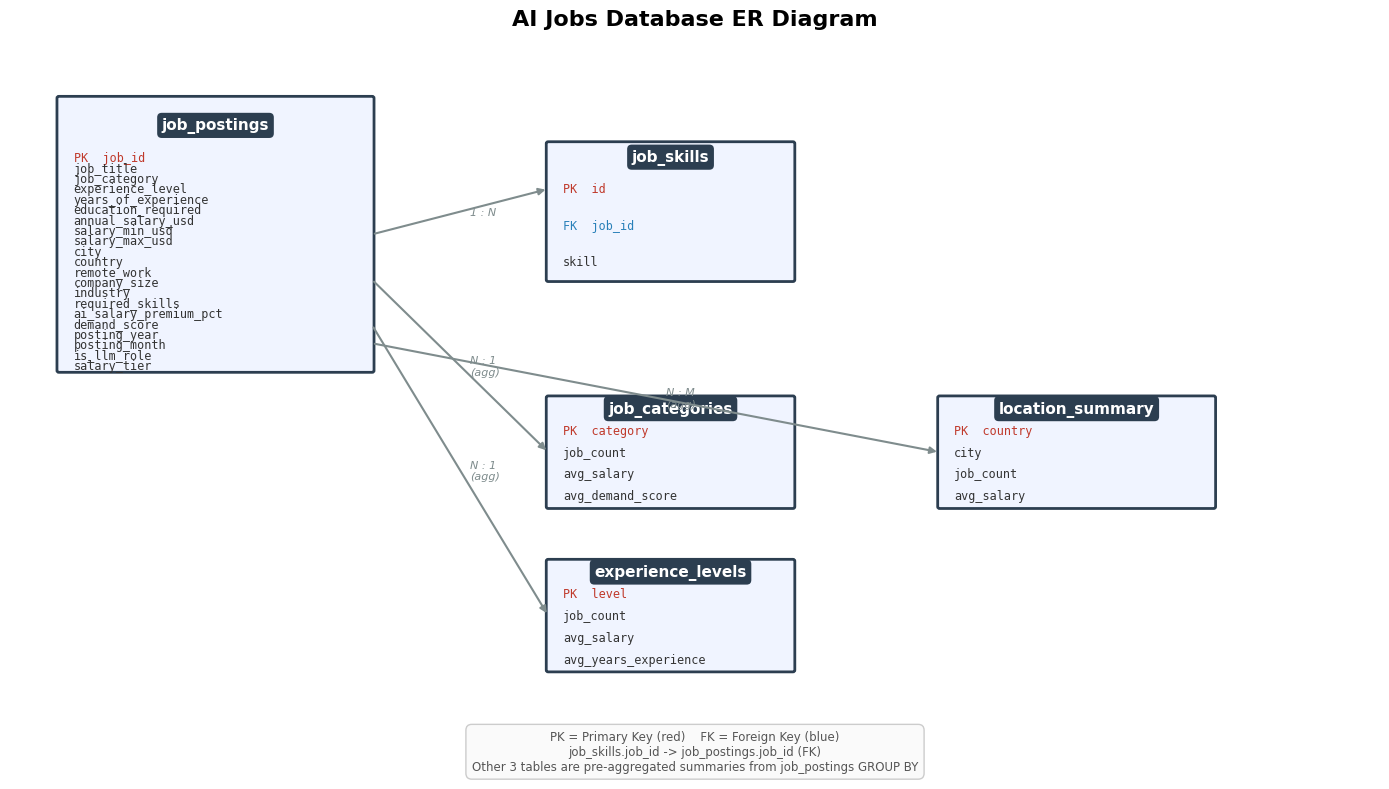

The matplotlib source for this figure: (Note: this script raises an exception after producing the figure.)
#!/usr/bin/env python3
"""Generate ER diagram for the AI Jobs database."""

import matplotlib
matplotlib.use("Agg")
import matplotlib.pyplot as plt
import matplotlib.patches as mpatches

fig, ax = plt.subplots(figsize=(14, 8))
ax.set_xlim(0, 14)
ax.set_ylim(0, 8)
ax.axis("off")
ax.set_title("AI Jobs Database ER Diagram", fontsize=16, fontweight="bold", pad=20)

plt.rcParams["font.sans-serif"] = ["DejaVu Sans"]
plt.rcParams["axes.unicode_minus"] = False

def draw_table(ax, x, y, w, h, title, fields, pk_field=None, fk_fields=None):
    pk_field = pk_field or ""
    fk_fields = fk_fields or []

    header_h = h * 0.2
    row_h = (h - header_h) / max(len(fields), 1)

    rect = mpatches.FancyBboxPatch((x, y), w, h, boxstyle="round,pad=0.02",
                                     facecolor="#f0f4ff", edgecolor="#2c3e50", linewidth=2)
    ax.add_patch(rect)

    ax.text(x + w / 2, y + h - header_h / 2, title,
            ha="center", va="center", fontsize=11, fontweight="bold",
            color="white", bbox=dict(boxstyle="round,pad=0.3", facecolor="#2c3e50", edgecolor="none"))

    for i, field in enumerate(fields):
        fy = y + h - header_h - (i + 0.5) * row_h
        prefix = ""
        color = "#333333"
        if field == pk_field:
            prefix = "PK  "
            color = "#c0392b"
        elif field in fk_fields:
            prefix = "FK  "
            color = "#2980b9"
        ax.text(x + 0.15, fy, f"{prefix}{field}", ha="left", va="center",
                fontsize=8.5, color=color, family="monospace")

    return (x + w / 2, y), (x + w / 2, y + h)


def draw_relation(ax, start, end, label, start_side="bottom", end_side="top"):
    sx, sy = start
    ex, ey = end

    if start_side == "bottom":
        sy = start[1]
    elif start_side == "top":
        sy = start[1]
    elif start_side == "right":
        sx = start[0]
    elif start_side == "left":
        sx = start[0]

    if end_side == "top":
        ey = end[1]
    elif end_side == "bottom":
        ey = end[1]
    elif end_side == "left":
        ex = end[0]
    elif end_side == "right":
        ex = end[0]

    ax.annotate("", xy=(ex, ey), xytext=(sx, sy),
                arrowprops=dict(arrowstyle="-|>", color="#7f8c8d", lw=1.5,
                                connectionstyle="arc3,rad=0"))

    mx, my = (sx + ex) / 2, (sy + ey) / 2
    ax.text(mx + 0.1, my, label, ha="left", va="center",
            fontsize=8, color="#7f8c8d", style="italic")


draw_table(ax, 0.5, 4.5, 3.2, 3.0, "job_postings",
           ["job_id", "job_title", "job_category", "experience_level",
            "years_of_experience", "education_required", "annual_salary_usd",
            "salary_min_usd", "salary_max_usd", "city", "country",
            "remote_work", "company_size", "industry", "required_skills",
            "ai_salary_premium_pct", "demand_score", "posting_year",
            "posting_month", "is_llm_role", "salary_tier"],
           pk_field="job_id")

draw_table(ax, 5.5, 5.5, 2.5, 1.5, "job_skills",
           ["id", "job_id", "skill"],
           pk_field="id", fk_fields=["job_id"])

draw_table(ax, 5.5, 3.0, 2.5, 1.2, "job_categories",
           ["category", "job_count", "avg_salary", "avg_demand_score"],
           pk_field="category")

draw_table(ax, 5.5, 1.2, 2.5, 1.2, "experience_levels",
           ["level", "job_count", "avg_salary", "avg_years_experience"],
           pk_field="level")

draw_table(ax, 9.5, 3.0, 2.8, 1.2, "location_summary",
           ["country", "city", "job_count", "avg_salary"],
           pk_field="country")


draw_relation(ax, (3.7, 6.0), (5.5, 6.5), "1 : N", "right", "left")
draw_relation(ax, (3.7, 5.5), (5.5, 3.6), "N : 1\n(agg)", "right", "left")
draw_relation(ax, (3.7, 5.0), (5.5, 1.8), "N : 1\n(agg)", "right", "left")
draw_relation(ax, (3.7, 4.8), (9.5, 3.6), "N : M\n(agg)", "right", "left")

ax.text(7, 0.3, "PK = Primary Key (red)    FK = Foreign Key (blue)\n"
        "job_skills.job_id -> job_postings.job_id (FK)\n"
        "Other 3 tables are pre-aggregated summaries from job_postings GROUP BY",
        ha="center", va="center", fontsize=8.5, color="#555555",
        bbox=dict(boxstyle="round,pad=0.5", facecolor="#fafafa", edgecolor="#cccccc"))

plt.tight_layout()
output = "/home/flow/ai-jobs-data-agent/data/charts/er_diagram.png"
plt.savefig(output, dpi=150, bbox_inches="tight", facecolor="white")
plt.close()
print(f"ER diagram saved: {output}")
